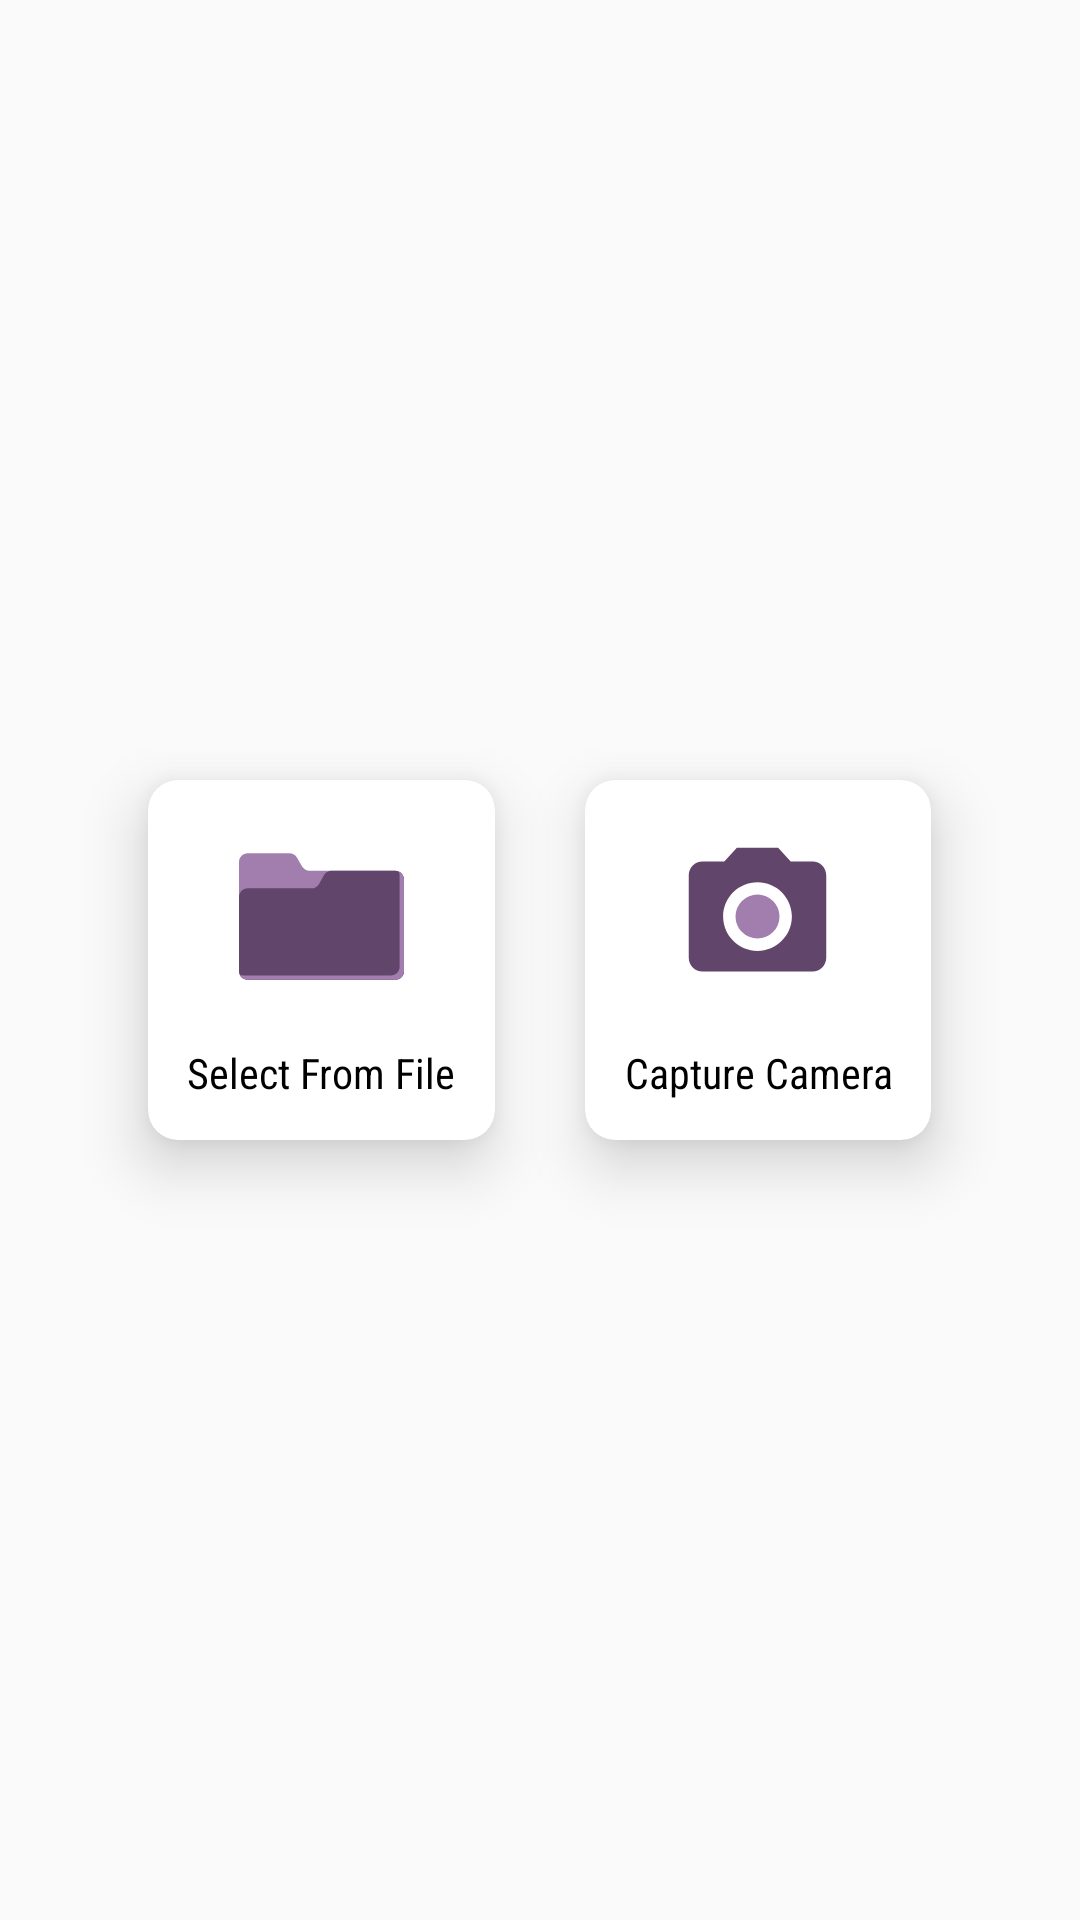

Reconstruct the res/layout file that produces this screen, plus the resources it refers to.
<!-- AndroidManifest.xml: application theme MyMaterialTheme -->
<!-- res/layout/dialog_select_file.xml -->
<?xml version="1.0" encoding="utf-8"?>
<RelativeLayout xmlns:android="http://schemas.android.com/apk/res/android"
    xmlns:app="http://schemas.android.com/apk/res-auto"
    xmlns:shimmer="http://schemas.android.com/apk/res-auto"
    android:id="@+id/dialog"
    android:layout_width="match_parent"
    android:layout_height="match_parent"
    android:background="@android:color/transparent"
    android:gravity="center"
    android:orientation="vertical"
    app:layout_behavior="android.support.design.widget.BottomSheetBehavior">

    <androidx.cardview.widget.CardView
        android:id="@+id/card_view_from_file"
        android:layout_width="wrap_content"
        android:layout_height="wrap_content"
        app:cardBackgroundColor="@android:color/white"
        app:cardCornerRadius="10dp"
        app:cardElevation="12dp"
        app:cardUseCompatPadding="true">

        <LinearLayout
            android:layout_width="wrap_content"
            android:layout_height="wrap_content"
            android:gravity="center"
            android:orientation="vertical"
            android:padding="8dp">

            <ImageView
                android:layout_width="wrap_content"
                android:layout_height="75dp"
                android:adjustViewBounds="true"
                android:padding="10dp"
                android:src="@drawable/ic_folder" />

            <TextView
                android:layout_width="wrap_content"
                android:layout_height="wrap_content"
                android:fontFamily="sans-serif-condensed"
                android:gravity="center"
                android:lineSpacingExtra="8dp"
                android:padding="5dp"
                android:text="Select From File"
                android:textColor="@android:color/black"
                android:textSize="14sp" />

        </LinearLayout>


    </androidx.cardview.widget.CardView>

    <androidx.cardview.widget.CardView
        android:id="@+id/card_view_from_camera"
        android:layout_width="wrap_content"
        android:layout_height="wrap_content"
        android:layout_toRightOf="@+id/card_view_from_file"
        app:cardBackgroundColor="@android:color/white"
        app:cardCornerRadius="10dp"
        app:cardElevation="12dp"
        app:cardUseCompatPadding="true">

        <LinearLayout
            android:layout_width="wrap_content"
            android:layout_height="wrap_content"
            android:gravity="center"
            android:orientation="vertical"
            android:padding="8dp">

            <ImageView
                android:layout_width="wrap_content"
                android:layout_height="75dp"
                android:adjustViewBounds="true"
                android:padding="10dp"
                android:src="@drawable/ic_camera_24dp" />

            <TextView
                android:layout_width="wrap_content"
                android:layout_height="wrap_content"
                android:fontFamily="sans-serif-condensed"
                android:gravity="center"
                android:lineSpacingExtra="8dp"
                android:padding="5dp"
                android:text="Capture Camera"
                android:textColor="@android:color/black"
                android:textSize="14sp" />

        </LinearLayout>


    </androidx.cardview.widget.CardView>

</RelativeLayout>
<!-- resources referenced by this layout -->
<resources>
  <!-- drawable ic_camera_24dp (drawable) -->
  <vector xmlns:android="http://schemas.android.com/apk/res/android"
          android:width="24dp"
          android:height="24dp"
          android:viewportWidth="24.0"
          android:viewportHeight="24.0">
      <path
          android:fillColor="#a27eaf"
          android:pathData="M12,12m-3.2,0a3.2,3.2 0,1 1,6.4 0a3.2,3.2 0,1 1,-6.4 0"/>
      <path
          android:fillColor="#61456a"
          android:pathData="M9,2L7.17,4L4,4c-1.1,0 -2,0.9 -2,2v12c0,1.1 0.9,2 2,2h16c1.1,0 2,-0.9 2,-2L22,6c0,-1.1 -0.9,-2 -2,-2h-3.17L15,2L9,2zM12,17c-2.76,0 -5,-2.24 -5,-5s2.24,-5 5,-5 5,2.24 5,5 -2.24,5 -5,5z"/>
  </vector>
  <!-- drawable ic_folder (drawable) -->
  <vector xmlns:android="http://schemas.android.com/apk/res/android"
      android:width="468.293dp"
      android:height="468.293dp"
      android:viewportWidth="468.293"
      android:viewportHeight="468.293">
      <path
          android:fillColor="#a27eaf"
          android:pathData="M443.317,413.9H24.976C11.182,413.9 0,402.718 0,388.924V79.368c0,-13.794 11.182,-24.976 24.976,-24.976h118.096c9.023,0 17.345,4.867 21.769,12.732l13.773,24.487c4.423,7.865 12.745,12.732 21.769,12.732h242.936c13.794,0 24.976,11.182 24.976,24.976v259.605C468.293,402.718 457.111,413.9 443.317,413.9z" />
      <path
          android:fillColor="#61456a"
          android:pathData="M24.976,413.9h418.341c13.794,0 24.976,-11.182 24.976,-24.976V129.32c0,-13.794 -11.182,-24.976 -24.976,-24.976H262.782c-9.023,0 -17.345,4.867 -21.769,12.732l-13.773,24.487c-4.423,7.865 -12.745,12.732 -21.769,12.732H24.976C11.182,154.295 0,165.477 0,179.271v209.653C0,402.718 11.182,413.9 24.976,413.9z" />
      <path
          android:fillColor="#a27eaf"
          android:pathData="M453.559,106.59c1.414,3.132 2.245,6.582 2.245,10.242v259.604c0,13.793 -11.182,24.976 -24.976,24.976H12.488c-3.66,0 -7.11,-0.831 -10.242,-2.245c3.916,8.671 12.597,14.733 22.73,14.733h418.341c13.794,0 24.976,-11.182 24.976,-24.976V129.32C468.293,119.186 462.232,110.506 453.559,106.59z" />
  </vector>
  <style name="MyMaterialTheme" parent="MyMaterialTheme.Base">
  
      </style>
  <style name="MyMaterialTheme.Base" parent="Theme.AppCompat.Light.DarkActionBar">
          
          <item name="windowNoTitle">true</item>
          <item name="windowActionBar">false</item>
          <item name="colorPrimary">@color/colorPrimary</item>
          <item name="colorPrimaryDark">@color/colorPrimaryDark</item>
          <item name="colorAccent">@color/colorAccent</item>
      </style>
  <color name="colorPrimary">#61456a</color>
  <color name="colorPrimaryDark">#563C5F</color>
  <color name="colorAccent">#a27eaf</color>
</resources>
